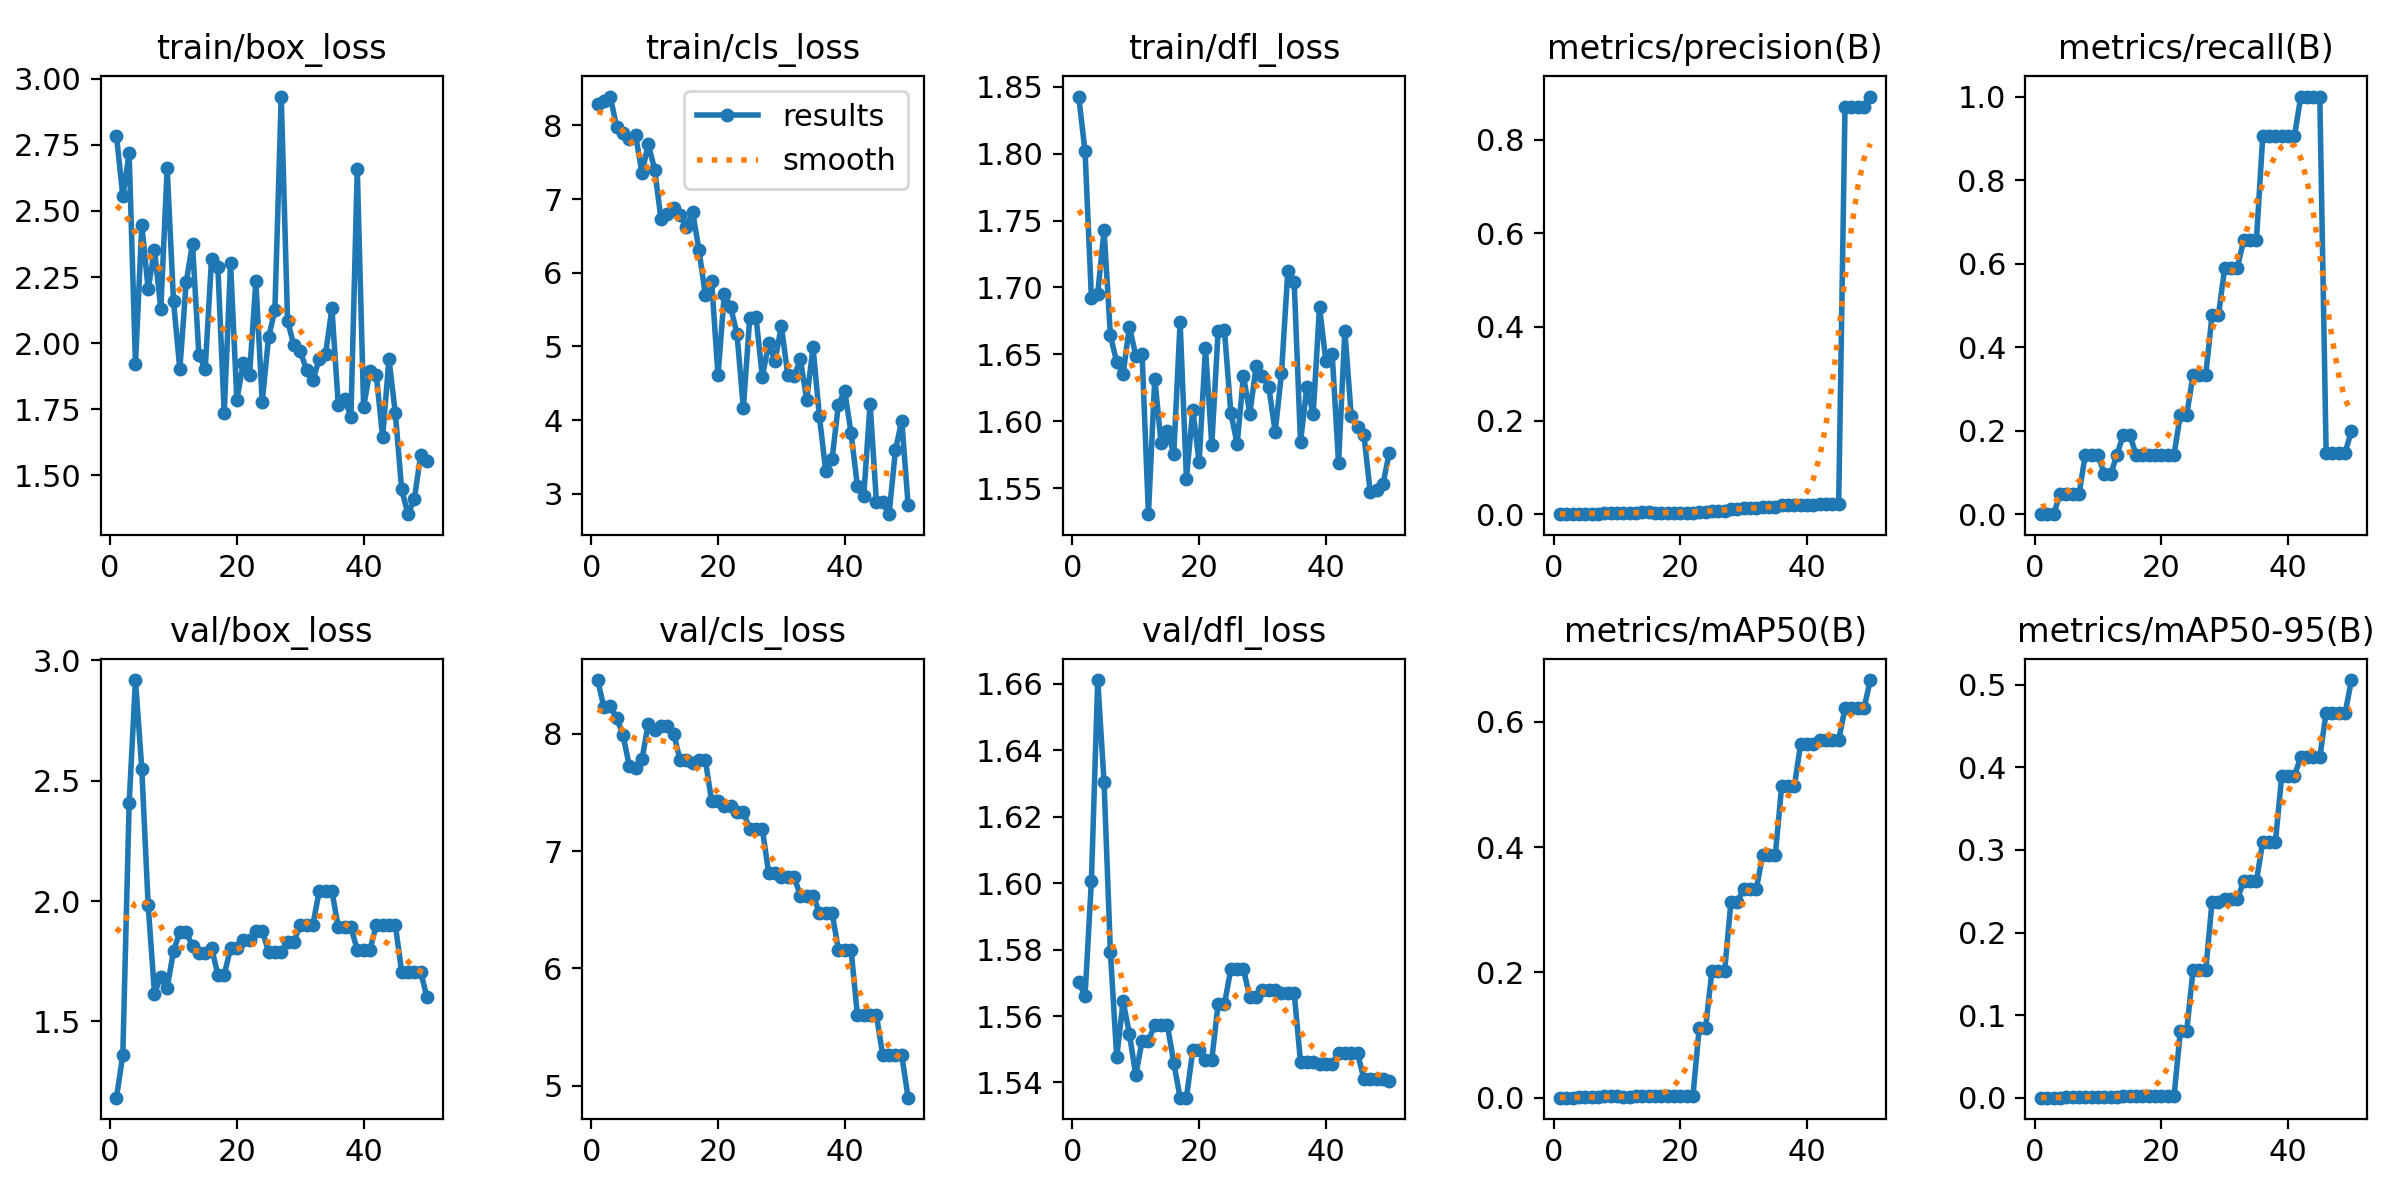

The data file committed next to this chart (first rows):
epoch, time, train/box_loss, train/cls_loss, train/dfl_loss, metrics/precision(B), metrics/recall(B), metrics/mAP50(B), metrics/mAP50-95(B), val/box_loss, val/cls_loss, val/dfl_loss, lr/pg0, lr/pg1, lr/pg2
1, 3.561, 2.785, 8.296, 1.843, 0, 0, 0, 0, 1.182, 8.456, 1.57, 1.429e-05, 1.429e-05, 1.429e-05
2, 8.396, 2.556, 8.331, 1.802, 0, 0, 0, 0, 1.359, 8.224, 1.566, 4.20212e-05, 4.20212e-05, 4.20212e-05
3, 12, 2.718, 8.393, 1.693, 0, 0, 0, 0, 2.405, 8.232, 1.601, 6.86206e-05, 6.86206e-05, 6.86206e-05
4, 15.7, 1.92, 7.983, 1.696, 0.00109, 0.04762, 0.00062, 6e-05, 2.919, 8.129, 1.661, 9.40882e-05, 9.40882e-05, 9.40882e-05
5, 19.09, 2.448, 7.899, 1.743, 0.00109, 0.04762, 0.00063, 0.00025, 2.547, 7.991, 1.63, 0.0001184, 0.0001184, 0.0001184
6, 22.82, 2.204, 7.82, 1.664, 0.00109, 0.04762, 0.00063, 0.0005, 1.983, 7.725, 1.579, 0.0001416, 0.0001416, 0.0001416
7, 26.31, 2.353, 7.865, 1.644, 0.00109, 0.04762, 0.00063, 0.00038, 1.615, 7.71, 1.548, 0.0001637, 0.0001637, 0.0001637
8, 29.75, 2.13, 7.357, 1.635, 0.00331, 0.1429, 0.00205, 0.00128, 1.685, 7.78, 1.564, 0.0001846, 0.0001846, 0.0001846
9, 33.14, 2.662, 7.748, 1.671, 0.00331, 0.1429, 0.00205, 0.00142, 1.638, 8.085, 1.555, 0.0002045, 0.0002045, 0.0002045
10, 36.79, 2.159, 7.402, 1.649, 0.00331, 0.1429, 0.00205, 0.00142, 1.792, 8.031, 1.542, 0.0002231, 0.0002231, 0.0002231
11, 40.63, 1.901, 6.732, 1.65, 0.00221, 0.09524, 0.00126, 0.00089, 1.871, 8.065, 1.553, 0.0002407, 0.0002407, 0.0002407
12, 44.02, 2.23, 6.799, 1.531, 0.00221, 0.09524, 0.00126, 0.00089, 1.871, 8.065, 1.553, 0.0002571, 0.0002571, 0.0002571
13, 47.51, 2.375, 6.874, 1.632, 0.00331, 0.1429, 0.00205, 0.00136, 1.812, 7.999, 1.557, 0.0002724, 0.0002724, 0.0002724
14, 51.22, 1.957, 6.778, 1.584, 0.0044, 0.1905, 0.00298, 0.00216, 1.786, 7.779, 1.557, 0.0002865, 0.0002865, 0.0002865
15, 54.75, 1.901, 6.625, 1.593, 0.0044, 0.1905, 0.00298, 0.00216, 1.786, 7.779, 1.557, 0.0002995, 0.0002995, 0.0002995
16, 58.47, 2.319, 6.826, 1.576, 0.00327, 0.1429, 0.00234, 0.0017, 1.807, 7.746, 1.546, 0.0003114, 0.0003114, 0.0003114
17, 61.47, 2.289, 6.309, 1.674, 0.00327, 0.1429, 0.00234, 0.00161, 1.693, 7.773, 1.535, 0.0003222, 0.0003222, 0.0003222
18, 64.02, 1.736, 5.699, 1.557, 0.00327, 0.1429, 0.00234, 0.00161, 1.693, 7.773, 1.535, 0.0003318, 0.0003318, 0.0003318
19, 66.39, 2.302, 5.882, 1.609, 0.00327, 0.1429, 0.00234, 0.0017, 1.803, 7.424, 1.55, 0.0003403, 0.0003403, 0.0003403
20, 68.57, 1.786, 4.606, 1.569, 0.00327, 0.1429, 0.00234, 0.0017, 1.803, 7.424, 1.55, 0.0003477, 0.0003477, 0.0003477
21, 71.05, 1.923, 5.718, 1.655, 0.00327, 0.1429, 0.00235, 0.00171, 1.837, 7.386, 1.547, 0.0003539, 0.0003539, 0.0003539
22, 73.29, 1.879, 5.532, 1.583, 0.00327, 0.1429, 0.00235, 0.00171, 1.837, 7.386, 1.547, 0.000359, 0.000359, 0.000359
23, 75.62, 2.235, 5.172, 1.668, 0.00545, 0.2381, 0.1118, 0.08112, 1.877, 7.333, 1.564, 0.0003629, 0.0003629, 0.0003629
24, 77.94, 1.777, 4.16, 1.668, 0.00545, 0.2381, 0.1118, 0.08112, 1.877, 7.333, 1.564, 0.0003658, 0.0003658, 0.0003658
25, 80.44, 2.022, 5.38, 1.607, 0.00769, 0.3333, 0.2022, 0.1545, 1.789, 7.187, 1.574, 0.0003675, 0.0003675, 0.0003675
26, 82.76, 2.126, 5.398, 1.583, 0.00769, 0.3333, 0.2022, 0.1545, 1.789, 7.187, 1.574, 0.000368, 0.000368, 0.000368
27, 85.07, 2.933, 4.586, 1.634, 0.00769, 0.3333, 0.2022, 0.1545, 1.789, 7.187, 1.574, 0.0003675, 0.0003675, 0.0003675
28, 87.62, 2.084, 5.042, 1.606, 0.01111, 0.4762, 0.3125, 0.2375, 1.829, 6.812, 1.566, 0.0003658, 0.0003658, 0.0003658
29, 89.82, 1.992, 4.805, 1.641, 0.01111, 0.4762, 0.3125, 0.2375, 1.829, 6.812, 1.566, 0.000363, 0.000363, 0.000363
30, 92.23, 1.97, 5.281, 1.634, 0.01338, 0.5905, 0.3324, 0.2403, 1.902, 6.782, 1.568, 0.000359, 0.000359, 0.000359
31, 94.59, 1.899, 4.619, 1.626, 0.01338, 0.5905, 0.3324, 0.2403, 1.902, 6.782, 1.568, 0.0003539, 0.0003539, 0.0003539
32, 96.93, 1.86, 4.595, 1.592, 0.01338, 0.5905, 0.3324, 0.2403, 1.902, 6.782, 1.568, 0.0003477, 0.0003477, 0.0003477
33, 99.9, 1.941, 4.825, 1.636, 0.01455, 0.6571, 0.387, 0.2625, 2.042, 6.621, 1.567, 0.0003403, 0.0003403, 0.0003403
34, 103.2, 1.96, 4.28, 1.712, 0.01455, 0.6571, 0.387, 0.2625, 2.042, 6.621, 1.567, 0.0003318, 0.0003318, 0.0003318
35, 105.7, 2.132, 4.989, 1.704, 0.01455, 0.6571, 0.387, 0.2625, 2.042, 6.621, 1.567, 0.0003222, 0.0003222, 0.0003222
36, 108.1, 1.766, 4.053, 1.585, 0.01894, 0.9048, 0.4966, 0.3099, 1.891, 6.476, 1.546, 0.0003115, 0.0003115, 0.0003115
37, 110.3, 1.791, 3.312, 1.626, 0.01894, 0.9048, 0.4966, 0.3099, 1.891, 6.476, 1.546, 0.0002996, 0.0002996, 0.0002996
38, 112.6, 1.722, 3.47, 1.605, 0.01894, 0.9048, 0.4966, 0.3099, 1.891, 6.476, 1.546, 0.0002866, 0.0002866, 0.0002866
39, 115.1, 2.659, 4.21, 1.686, 0.01891, 0.9048, 0.5647, 0.39, 1.796, 6.159, 1.546, 0.0002724, 0.0002724, 0.0002724
40, 117.4, 1.76, 4.396, 1.645, 0.01891, 0.9048, 0.5647, 0.39, 1.796, 6.159, 1.546, 0.0002572, 0.0002572, 0.0002572
41, 119.8, 1.895, 3.823, 1.65, 0.01891, 0.9048, 0.5647, 0.39, 1.796, 6.159, 1.546, 0.0002408, 0.0002408, 0.0002408
42, 122.3, 1.881, 3.103, 1.569, 0.02111, 1, 0.5708, 0.4125, 1.902, 5.602, 1.549, 0.0002232, 0.0002232, 0.0002232
43, 124.8, 1.645, 2.968, 1.668, 0.02111, 1, 0.5708, 0.4125, 1.902, 5.602, 1.549, 0.0002045, 0.0002045, 0.0002045
44, 127.8, 1.939, 4.22, 1.604, 0.02111, 1, 0.5708, 0.4125, 1.902, 5.602, 1.549, 0.0001847, 0.0001847, 0.0001847
45, 131.3, 1.737, 2.893, 1.596, 0.02111, 1, 0.5708, 0.4125, 1.902, 5.602, 1.549, 0.0001638, 0.0001638, 0.0001638
46, 134.7, 1.448, 2.887, 1.59, 0.8688, 0.1473, 0.6216, 0.4661, 1.706, 5.261, 1.541, 0.0001417, 0.0001417, 0.0001417
47, 137.8, 1.353, 2.724, 1.547, 0.8688, 0.1473, 0.6216, 0.4661, 1.706, 5.261, 1.541, 0.0001185, 0.0001185, 0.0001185
48, 140.9, 1.41, 3.591, 1.549, 0.8688, 0.1473, 0.6216, 0.4661, 1.706, 5.261, 1.541, 9.4214e-05, 9.4214e-05, 9.4214e-05
49, 144.1, 1.575, 3.995, 1.553, 0.8688, 0.1473, 0.6216, 0.4661, 1.706, 5.261, 1.541, 6.8752e-05, 6.8752e-05, 6.8752e-05
50, 147.4, 1.555, 2.853, 1.576, 0.892, 0.1998, 0.6664, 0.5058, 1.599, 4.9, 1.54, 4.21584e-05, 4.21584e-05, 4.21584e-05
